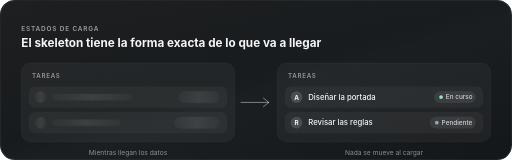
t = 0.00 s
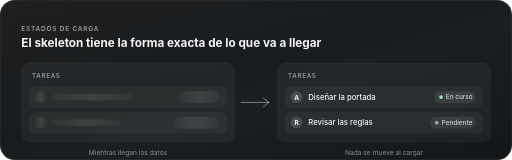
t = 0.20 s
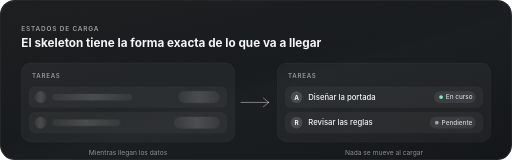
t = 0.60 s
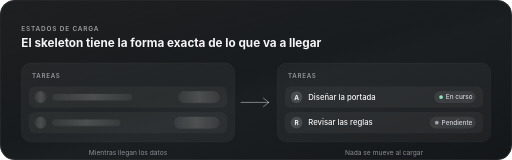
t = 0.80 s
t = 1.00 s: frame unchanged from t = 0.60 s, image omitted
t = 1.40 s: frame unchanged from t = 0.20 s, image omitted

The animated SVG that drew these frames (rendered in a browser with its animation timeline set to each time). Animation: 1 CSS @keyframes rule; one cycle of 1.60 s, repeats indefinitely.

<svg xmlns="http://www.w3.org/2000/svg" viewBox="0 0 960 300" width="960" height="300" role="img" aria-labelledby="t d" font-family="-apple-system, 'Segoe UI', Helvetica, Arial, sans-serif">
  <title id="t">Skeleton loaders</title>
  <desc id="d">A la izquierda, una lista de tareas en carga con bloques que brillan; a la derecha, la misma lista cargada con la misma forma.</desc>
  <style>
.sk{animation:pulse 1.6s ease-in-out infinite}
@keyframes pulse{0%,100%{opacity:.55}50%{opacity:1}}
@media (prefers-reduced-motion: reduce){.sk{animation:none}}
</style>
  <defs>
    <linearGradient id="bg" x1="0" y1="0" x2="1" y2="1"><stop offset="0" stop-color="#08090b"/><stop offset=".55" stop-color="#14181a"/><stop offset="1" stop-color="#090b0d"/></linearGradient>
    <linearGradient id="glass" x1="0" y1="0" x2=".9" y2="1"><stop offset="0" stop-color="#fff" stop-opacity=".09"/><stop offset=".5" stop-color="#fff" stop-opacity=".025"/><stop offset="1" stop-color="#b9c7ca" stop-opacity=".06"/></linearGradient>
    <linearGradient id="shine" x1="0" x2="1"><stop offset="0" stop-color="#fff" stop-opacity=".06"/><stop offset=".5" stop-color="#fff" stop-opacity=".16"/><stop offset="1" stop-color="#fff" stop-opacity=".06"/></linearGradient>
  </defs>
  <rect width="960" height="300" rx="28" fill="url(#bg)"/>
  <rect x="1" y="1" width="958" height="298" rx="27" fill="url(#glass)" stroke="#fff" stroke-opacity=".14"/>
  <text x="40" y="58" font-size="12" font-weight="600" fill="#f5f5f7" fill-opacity="0.6" text-anchor="start" letter-spacing="1.6">ESTADOS DE CARGA</text>
  <text x="40" y="88" font-size="22" font-weight="650" fill="#f5f5f7" text-anchor="start">El skeleton tiene la forma exacta de lo que va a llegar</text>
  <rect x="40" y="118" width="400" height="148" rx="18" fill="#fff" fill-opacity=".045" stroke="#fff" stroke-opacity=".08"/>
  <text x="60" y="146" font-size="11.5" font-weight="600" fill="#f5f5f7" fill-opacity="0.55" text-anchor="start" letter-spacing="1.4">TAREAS</text>
  <rect x="54" y="162" width="372" height="40" rx="12" fill="#fff" fill-opacity=".04"/>
  <circle cx="76" cy="182" r="11" fill="url(#shine)" class="sk"/>
  <rect x="98" y="176" width="150" height="12" rx="6" fill="url(#shine)" class="sk"/>
  <rect x="334" y="171" width="78" height="22" rx="11" fill="url(#shine)" class="sk"/>
  <rect x="54" y="210" width="372" height="40" rx="12" fill="#fff" fill-opacity=".04"/>
  <circle cx="76" cy="230" r="11" fill="url(#shine)" class="sk"/>
  <rect x="98" y="224" width="128" height="12" rx="6" fill="url(#shine)" class="sk"/>
  <rect x="326" y="219" width="86" height="22" rx="11" fill="url(#shine)" class="sk"/>
  <rect x="520" y="118" width="400" height="148" rx="18" fill="#fff" fill-opacity=".045" stroke="#fff" stroke-opacity=".08"/>
  <text x="540" y="146" font-size="11.5" font-weight="600" fill="#f5f5f7" fill-opacity="0.55" text-anchor="start" letter-spacing="1.4">TAREAS</text>
  <rect x="534" y="162" width="372" height="40" rx="12" fill="#fff" fill-opacity=".04"/>
  <circle cx="556" cy="182" r="11" fill="#fff" fill-opacity=".14"/>
  <text x="556" y="187" font-size="12" font-weight="650" fill="#f5f5f7" text-anchor="middle">A</text>
  <text x="578" y="187" font-size="14.5" font-weight="500" fill="#f5f5f7" text-anchor="start">Diseñar la portada</text>
  <rect x="814" y="171" width="78" height="22" rx="11" fill="#fff" fill-opacity=".08"/>
  <circle cx="827" cy="182" r="3.5" fill="#8de7bd"/>
  <text x="836" y="186.5" font-size="12" font-weight="500" fill="#ebebf5" fill-opacity="0.85" text-anchor="start">En curso</text>
  <rect x="534" y="210" width="372" height="40" rx="12" fill="#fff" fill-opacity=".04"/>
  <circle cx="556" cy="230" r="11" fill="#fff" fill-opacity=".14"/>
  <text x="556" y="235" font-size="12" font-weight="650" fill="#f5f5f7" text-anchor="middle">R</text>
  <text x="578" y="235" font-size="14.5" font-weight="500" fill="#f5f5f7" text-anchor="start">Revisar las reglas</text>
  <rect x="806" y="219" width="86" height="22" rx="11" fill="#fff" fill-opacity=".08"/>
  <circle cx="819" cy="230" r="3.5" fill="#9ea4ab"/>
  <text x="828" y="234.5" font-size="12" font-weight="500" fill="#ebebf5" fill-opacity="0.85" text-anchor="start">Pendiente</text>
  <path d="M452 192h52m-10-8 10 8-10 8" fill="none" stroke="#fff" stroke-opacity=".45" stroke-width="1.8" stroke-linecap="round" stroke-linejoin="round"/>
  <text x="240" y="290" font-size="12.5" font-weight="400" fill="#ebebf5" fill-opacity="0.55" text-anchor="middle">Mientras llegan los datos</text>
  <text x="720" y="290" font-size="12.5" font-weight="400" fill="#ebebf5" fill-opacity="0.55" text-anchor="middle">Nada se mueve al cargar</text>
</svg>
